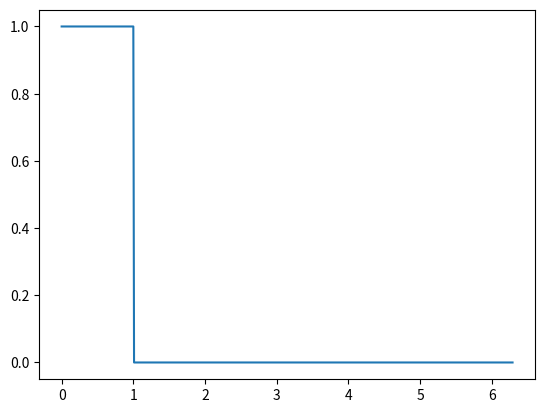

Write Python code to recreate this figure.
import sys
import os
import math
import numpy as np
import matplotlib.pyplot as plt
solution = lambda t : 0 if (t > 1 or t < 0) else 1

sin = lambda x: np.sin(x)
pi = np.pi
t0 = 1

#returns functions of t
def term(k):    
    global t0
    return lambda t : (1/k)*(sin(k*t) - sin(k*(t-t0)))

#also returns a function of t
def x_approx(N,t):
    global t0, pi
    sum = 0
    for k in range(1,N+1):
        sum += term(k)(t)
    sum *= 1/pi
    sum += t0/(2*pi)
    return sum

def main():
    ret = x_approx(5,0.5)
    sols = []
    pts = np.arange(0,2*pi+0.01,0.01)
    for t in pts:
        sols.append(solution(t))
    plt.plot(pts,sols)
    plt.show()


main()


